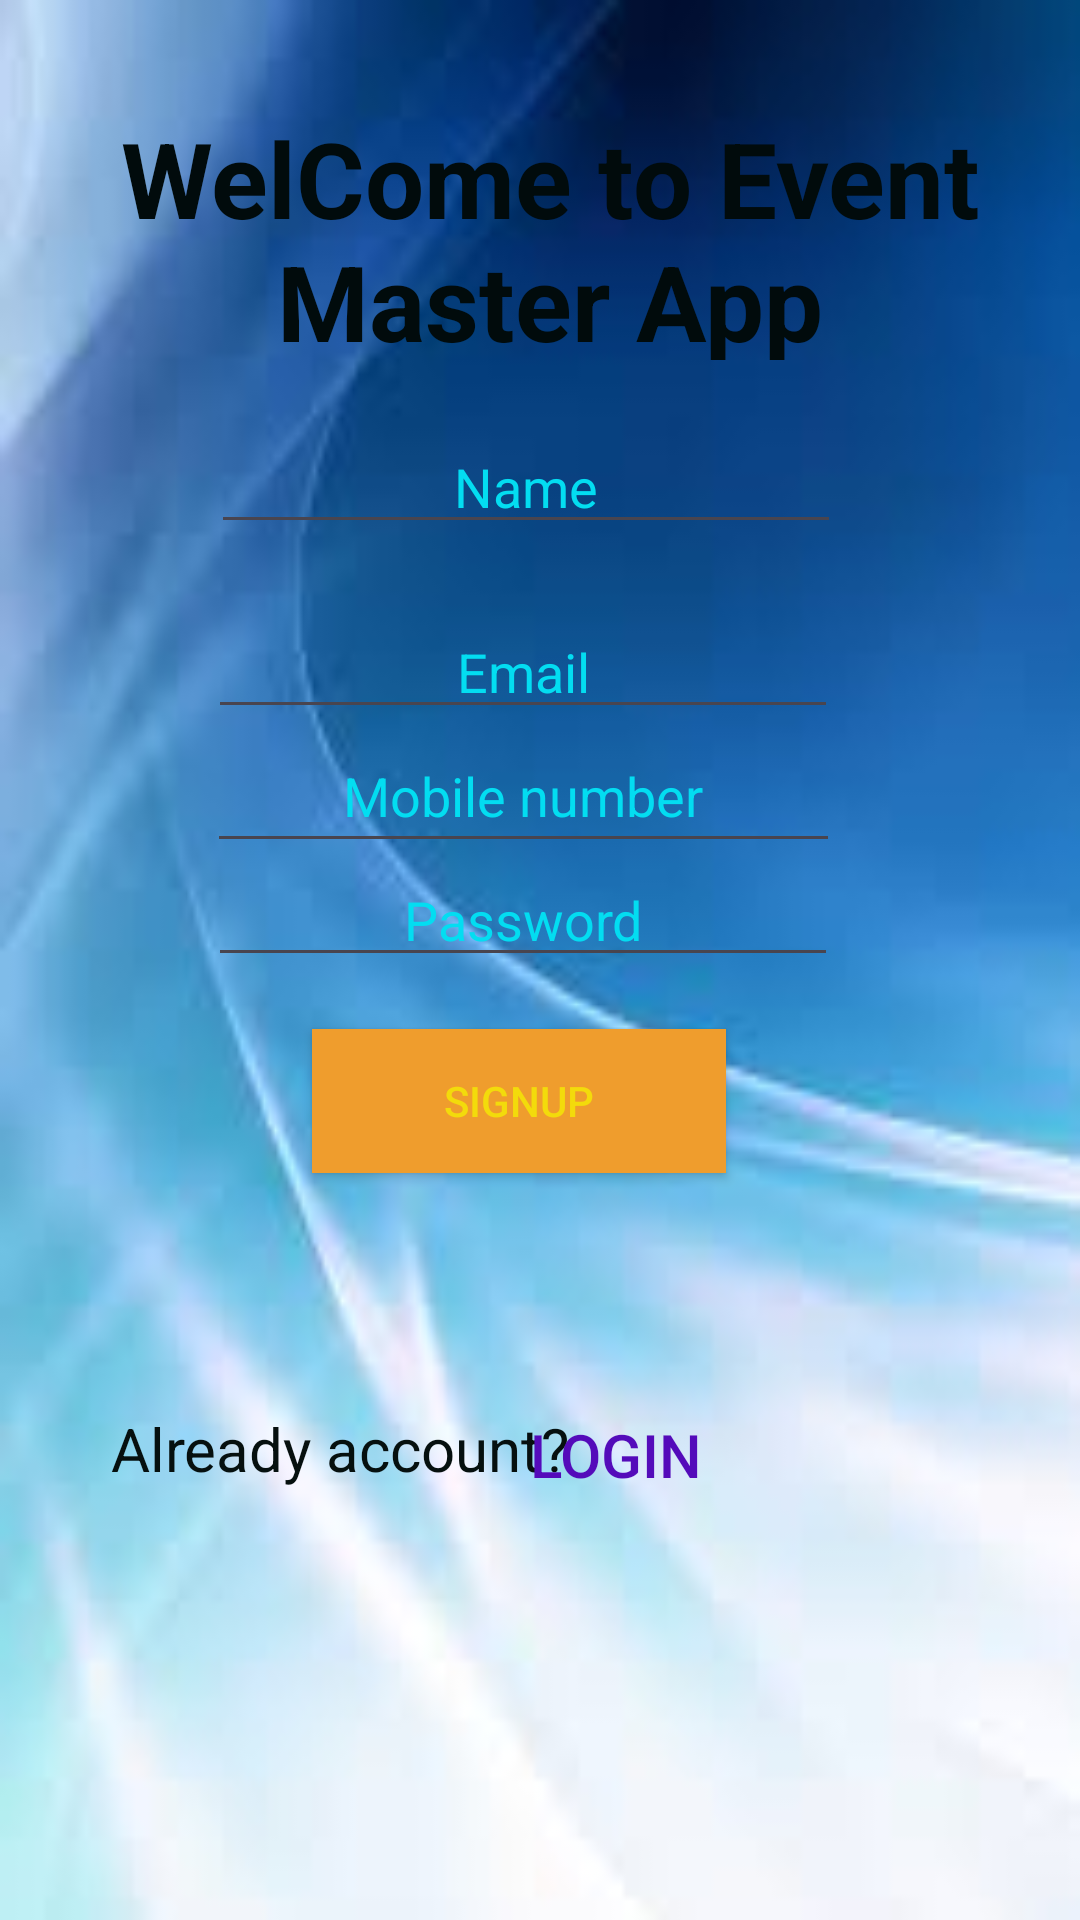

Produce the Android XML layout that renders to this screen, including the resource entries it uses.
<!-- AndroidManifest.xml: application theme Theme.MAD_Lab_Exercise_05 -->
<!-- res/layout/activity_main_activitysignup.xml -->
<?xml version="1.0" encoding="utf-8"?>
<androidx.constraintlayout.widget.ConstraintLayout xmlns:android="http://schemas.android.com/apk/res/android"
    xmlns:app="http://schemas.android.com/apk/res-auto"
    xmlns:tools="http://schemas.android.com/tools"
    android:layout_width="match_parent"
    android:layout_height="match_parent"
    android:background="@drawable/login_p"
    android:padding="20dp"
    tools:context=".MainActivitysignup">

    <EditText
        android:id="@+id/name"
        android:layout_width="wrap_content"
        android:layout_height="wrap_content"
        android:ems="10"
        android:hint="Name"
        android:inputType="text"
        android:text=""
        android:textAlignment="center"
        android:textColorHint="#03DDF1"
        app:layout_constraintBottom_toTopOf="@+id/returnbutton"
        app:layout_constraintEnd_toEndOf="parent"
        app:layout_constraintHorizontal_bias="0.457"
        app:layout_constraintStart_toStartOf="parent"
        app:layout_constraintTop_toBottomOf="@+id/text1"
        app:layout_constraintVertical_bias="0.066"
        tools:ignore="TouchTargetSizeCheck" />

    <EditText
        android:id="@+id/emailsignup"
        android:layout_width="wrap_content"
        android:layout_height="wrap_content"
        android:ems="10"
        android:hint="Email"
        android:inputType="textEmailAddress"
        android:textAlignment="center"
        android:textColorHint="#03DDF1"
        app:layout_constraintBottom_toTopOf="@+id/returnbutton"
        app:layout_constraintEnd_toEndOf="parent"
        app:layout_constraintHorizontal_bias="0.447"
        app:layout_constraintStart_toStartOf="parent"
        app:layout_constraintTop_toBottomOf="@+id/name"
        app:layout_constraintVertical_bias="0.083"
        tools:ignore="TouchTargetSizeCheck" />

    <EditText
        android:id="@+id/passwordsignup"
        android:layout_width="wrap_content"
        android:layout_height="wrap_content"
        android:ems="10"
        android:hint="Password"
        android:inputType="textPassword"
        android:textAlignment="center"
        android:textColorHint="#03DDF1"
        app:layout_constraintBottom_toTopOf="@+id/returnbutton"
        app:layout_constraintEnd_toEndOf="parent"
        app:layout_constraintHorizontal_bias="0.447"
        app:layout_constraintStart_toStartOf="parent"
        app:layout_constraintTop_toTopOf="parent"
        app:layout_constraintVertical_bias="0.653"
        tools:ignore="TouchTargetSizeCheck" />

    <Button
        android:id="@+id/signup"
        android:layout_width="138dp"
        android:layout_height="48dp"
        android:background="#EF9D2D"
        android:text="Signup"
        android:textAlignment="center"
        android:textColor="#F3DB0B"
        app:circularflow_defaultRadius="@dimen/cardview_compat_inset_shadow"
        app:layout_constraintBottom_toTopOf="@+id/returnbutton"
        app:layout_constraintEnd_toEndOf="parent"
        app:layout_constraintHorizontal_bias="0.461"
        app:layout_constraintStart_toStartOf="parent"
        app:layout_constraintTop_toBottomOf="@+id/passwordsignup"
        app:layout_constraintVertical_bias="0.188"
        tools:ignore="TextContrastCheck" />

    <Button
        android:id="@+id/returnbutton"
        android:layout_width="123dp"
        android:layout_height="37dp"
        android:background="?android:attr/selectableItemBackground"
        android:text="    Login"
        android:textAlignment="center"
        android:textColor="#540BBA"
        android:textSize="20sp"
        app:layout_constraintBottom_toBottomOf="parent"
        app:layout_constraintEnd_toEndOf="parent"
        app:layout_constraintHorizontal_bias="0.579"
        app:layout_constraintStart_toStartOf="parent"
        app:layout_constraintTop_toTopOf="parent"
        app:layout_constraintVertical_bias="0.793"
        tools:ignore="TouchTargetSizeCheck" />

    <TextView
        android:id="@+id/text3"
        android:layout_width="187dp"
        android:layout_height="34dp"
        android:text="Already account?"
        android:textAlignment="center"
        android:textColor="#06100F"
        android:textSize="20sp"
        app:layout_constraintBottom_toBottomOf="parent"
        app:layout_constraintEnd_toStartOf="@+id/returnbutton"
        app:layout_constraintHorizontal_bias="0.0"
        app:layout_constraintStart_toStartOf="parent"
        app:layout_constraintTop_toTopOf="parent"
        app:layout_constraintVertical_bias="0.794" />

    <TextView
        android:id="@+id/text1"
        android:layout_width="370dp"
        android:layout_height="84dp"
        android:layout_marginTop="16dp"
        android:text="WelCome to Event Master App"
        android:textAlignment="center"
        android:textColor="#010B0C"
        android:textColorHighlight="#1FCDCD"
        android:textSize="35sp"
        android:textStyle="bold"
        app:layout_constraintBottom_toTopOf="@+id/returnbutton"
        app:layout_constraintEnd_toEndOf="parent"
        app:layout_constraintHorizontal_bias="0.444"
        app:layout_constraintStart_toStartOf="parent"
        app:layout_constraintTop_toTopOf="parent"
        app:layout_constraintVertical_bias="0.0" />

    <EditText
        android:id="@+id/phone"
        android:layout_width="211dp"
        android:layout_height="48dp"
        android:ems="10"
        android:hint="Mobile number"
        android:inputType="phone"
        android:textAlignment="center"
        android:textColorHint="#03DDF1"
        app:layout_constraintBottom_toTopOf="@+id/passwordsignup"
        app:layout_constraintEnd_toEndOf="parent"
        app:layout_constraintHorizontal_bias="0.45"
        app:layout_constraintStart_toStartOf="parent"
        app:layout_constraintTop_toBottomOf="@+id/emailsignup"
        app:layout_constraintVertical_bias="0.52" />

</androidx.constraintlayout.widget.ConstraintLayout>
<!-- resources referenced by this layout -->
<resources>
  <!-- drawable login_p: jpeg bitmap (drawable, 3679 bytes) -->
  <style name="Theme.MAD_Lab_Exercise_05" parent="Base.Theme.MAD_Lab_Exercise_05" />
  <style name="Base.Theme.MAD_Lab_Exercise_05" parent="Theme.Material3.DayNight.NoActionBar">
          
          
      </style>
</resources>
